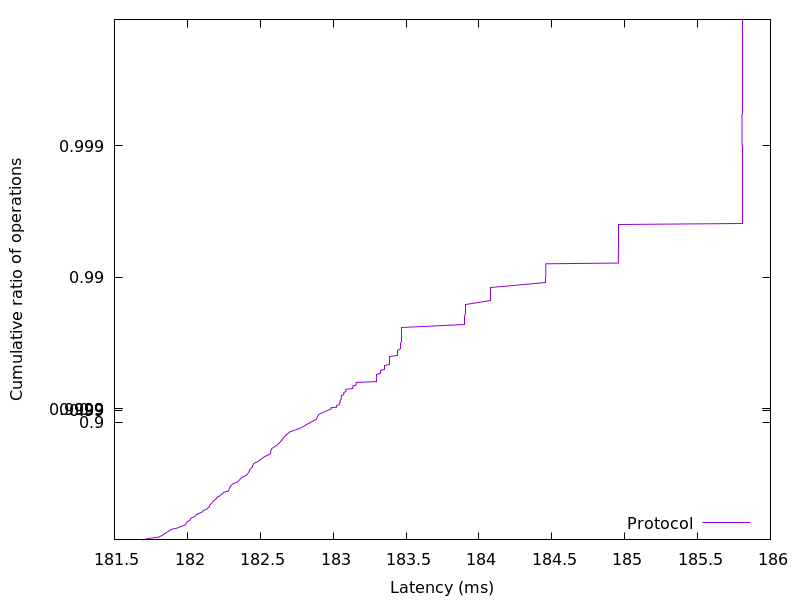

Source data for this figure (header and first rows):
181.689088, 0.01
181.7, 0.02
181.7, 0.03
181.8, 0.04
181.8, 0.05
181.8, 0.06
181.8, 0.07
181.8, 0.08
181.8, 0.09
181.8, 0.1
181.8, 0.11
181.9, 0.12
181.9, 0.13
181.9, 0.14
181.9, 0.15
181.9, 0.16
181.9, 0.17
181.9, 0.18
181.9, 0.19
181.9, 0.2
181.9, 0.21
182, 0.22
182, 0.23
182, 0.24
182, 0.25
182, 0.26
182, 0.27
182, 0.28
182, 0.29
182, 0.3
182, 0.31
182, 0.32
182, 0.33
182, 0.34
182.1, 0.35
182.1, 0.36
182.1, 0.37
182.1, 0.38
182.1, 0.39
182.1, 0.4
182.1, 0.41
182.1, 0.42
182.1, 0.43
182.1, 0.44
182.2, 0.45
182.2, 0.46
182.2, 0.47
182.2, 0.48
182.2, 0.49
182.2, 0.5
182.2, 0.51
182.2, 0.52
182.2, 0.53
182.2, 0.54
182.2, 0.55
182.2, 0.56
182.3, 0.57
182.3, 0.58
182.3, 0.59
182.3, 0.6
182.3, 0.61
... 298 more rows
